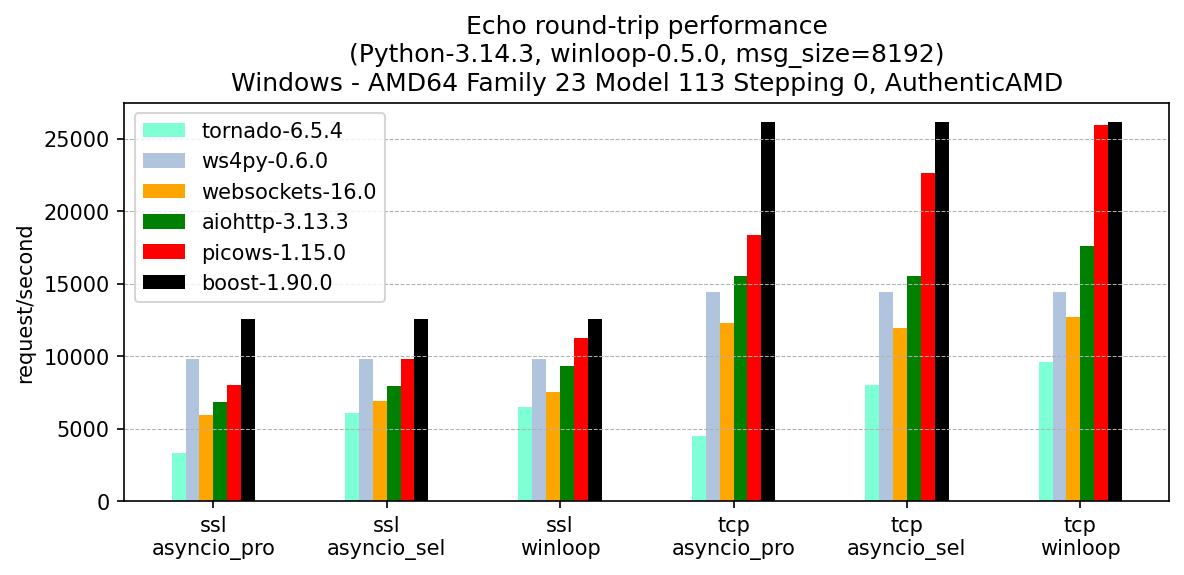

The table this chart was drawn from, first rows:
, version, ssl-asyncio_pro, ssl-asyncio_sel, ssl-winloop, tcp-asyncio_pro, tcp-asyncio_sel, tcp-winloop
tornado, 6.5.4, 3291, 6079, 6519, 4501, 8009, 9607
ws4py, 0.6.0, 9788, 9788, 9788, 14453, 14453, 14453
websockets, 16.0, 5971, 6940, 7512, 12306, 11927, 12670
aiohttp, 3.13.3, 6857, 7978, 9295, 15509, 15519, 17620
picows, 1.15.0, 8043, 9811, 11244, 18382, 22659, 25946
boost, 1.90.0, 12557, 12557, 12557, 26180, 26180, 26180
